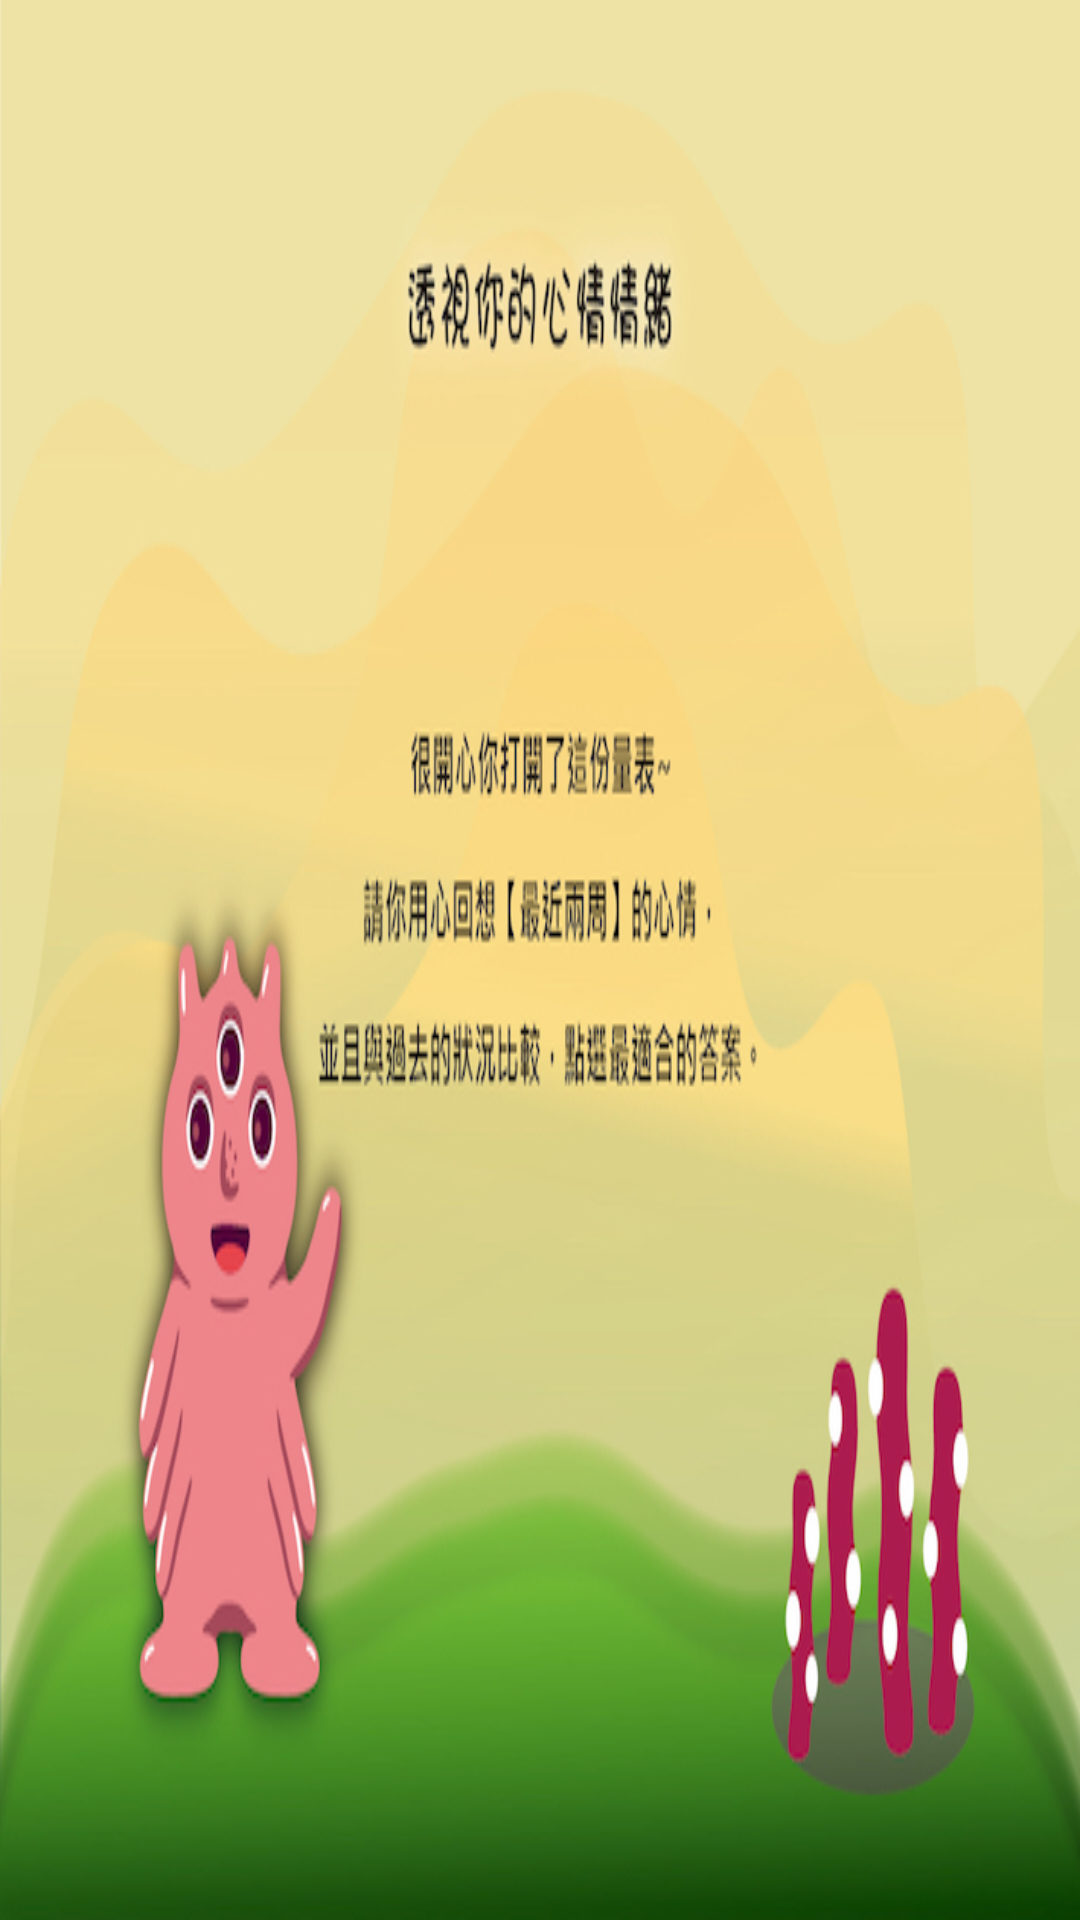

Android layout source for this screen:
<!-- AndroidManifest.xml: application theme AppTheme -->
<!-- res/layout/karnofsky_scale_00.xml -->
<?xml version="1.0" encoding="utf-8"?>
<RelativeLayout xmlns:android="http://schemas.android.com/apk/res/android"
    android:layout_width="fill_parent"
    android:layout_height="fill_parent"
    android:gravity="right"
    android:orientation="horizontal"
    android:weightSum="1">

    <ImageView
        android:id="@+id/imageViewInfo"
        android:layout_width="fill_parent"
        android:layout_height="fill_parent"
        android:scaleType="fitXY"
        android:src="@drawable/k_introduction" />

</RelativeLayout>
<!-- resources referenced by this layout -->
<resources>
  <!-- drawable k_introduction: png bitmap (drawable, 253524 bytes) -->
  <style name="AppTheme" parent="android:Theme.DeviceDefault.Light.DarkActionBar">
          
      </style>
</resources>
